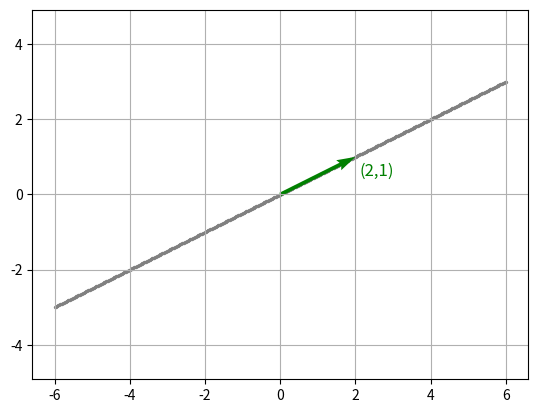
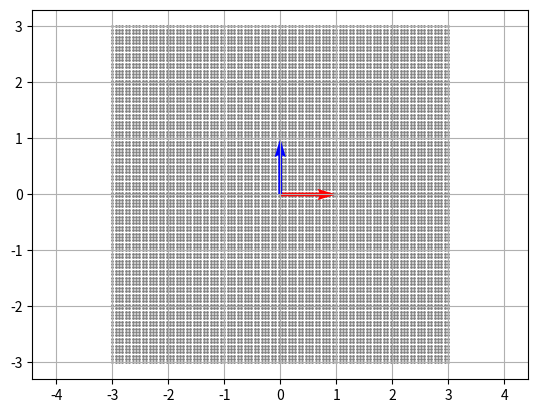
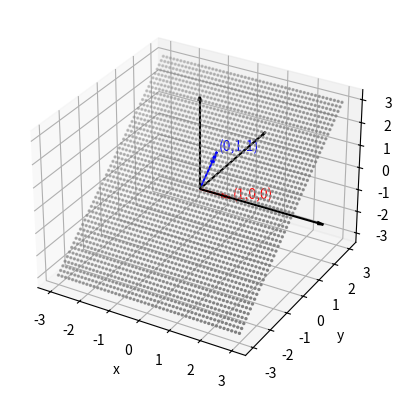

Python code for these plots, in order:
import numpy as np
import matplotlib.pyplot as plt

u =  np.array([1, 2, 0])
v =  np.array([0, 1, 1])
w =  np.array([2, 0, 1])

A = np.column_stack((u, v, w))

det_A = np.linalg.det(A)

print(det_A)

d = np.array([3, 4, 2])

coeficientes =  np.linalg.solve(A, d)

#print(coeficientes)
print(f" p = {coeficientes[0]}u + {coeficientes[1]}v {coeficientes[2]}w")

# Escriba su código aquí

import numpy as np
import matplotlib.pyplot as plt

u =  np.array([1, 2, 0])
v =  np.array([0, 1, 1])
w =  np.array([2, 0, 1])

A = np.column_stack((u, v, w))

det_A = np.linalg.det(A)

print(det_A)

v1 = np.array([2, 1])

a_values = np.linspace(-3, 3, 500)

x = []
y = []

for a in a_values:
    v = a*v1
    x.append(v[0])
    y.append(v[1])


plt.scatter(x, y, s=2, color="gray")
plt.quiver(0, 0, v1[0], v1[1],
           angles="xy",
           scale_units="xy",
           scale=1,
           color="green")

plt.text(v1[0] + 0.1 , v1[1] - 0.5 , r'(2,1)',
         fontsize=12, color='green')

plt.axis("equal")
plt.grid()
plt.show()

# Escriba su código aquí

w1 = np.array([1, 0])
w2 = np.array([0, 1])

x = []
y = []

for a in np.linspace(-3, 3, 100):
    for b in np.linspace(-3, 3, 100):
        w = a*w1 + b*w2
        x.append(w[0])
        y.append(w[1])

plt.scatter(x, y, color="gray", s=1)

plt.quiver(0, 0, w1[0], w1[1],
           angles="xy",
           scale_units="xy",
           scale=1,
           color="red")

plt.quiver(0, 0, w2[0], w2[1],
           angles="xy",
           scale_units="xy",
           scale=1,
           color="blue")

plt.axis("equal")
plt.grid()
plt.show()

# Escriba su código aquí

w1 = np.array([1, 0, 0])
w2 = np.array([0, 1, 1])

x = []
y = []
z = []

for a in np.linspace(-3, 3, 50):
    for b in np.linspace(-3, 3, 50):
        w = a*w1 + b*w2
        x.append(w[0])
        y.append(w[1])
        z.append(w[2])

fig = plt.figure()

ax = fig.add_subplot(projection='3d')

# Puntos del plano
ax.scatter(x, y, z, color='gray', s=2)

# Vectores generadores
ax.quiver(0, 0, 0,
          w1[0], w1[1], w1[2],
          color='red')

ax.quiver(0, 0, 0,
          w2[0], w2[1], w2[2],
          color='blue')

L = 4

ax.quiver(0, 0, 0, L, 0, 0, arrow_length_ratio=0.05, color='black')
ax.quiver(0, 0, 0, 0, L, 0, arrow_length_ratio=0.05, color='black')
ax.quiver(0, 0, 0, 0, 0, L, arrow_length_ratio=0.05, color='black')


# Etiquetas
ax.text(w1[0] + 0.1, w1[1], w1[2],
        '(1,0,0)', color='red')

ax.text(w2[0], w2[1] + 0.1, w2[2],
        '(0,1,1)', color='blue')

# Ejes
ax.set_xlabel('x')
ax.set_ylabel('y')
ax.set_zlabel('z')

plt.show()

# Escriba su código aquí
